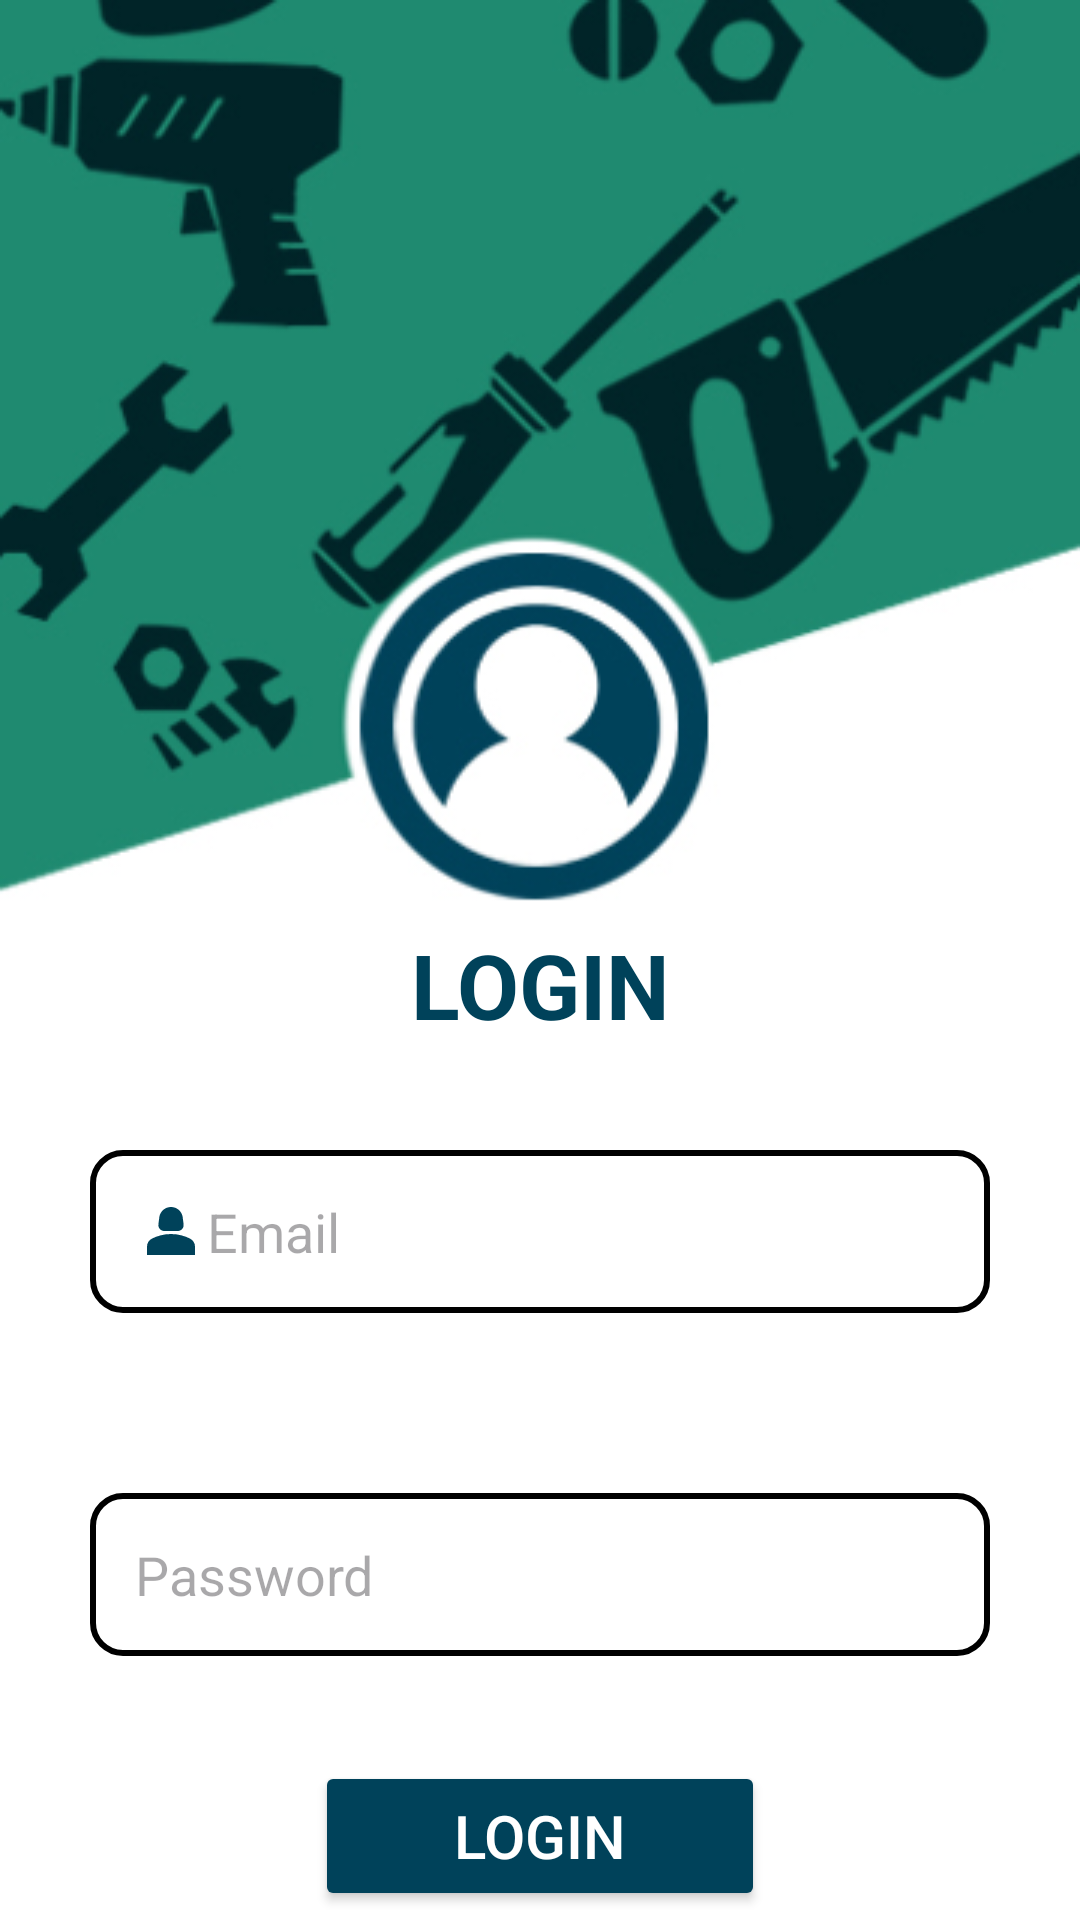

Android layout source for this screen:
<!-- AndroidManifest.xml: application theme Theme.Hardwareee -->
<!-- res/layout/activity_login.xml -->
<?xml version="1.0" encoding="utf-8"?>
<LinearLayout xmlns:android="http://schemas.android.com/apk/res/android"
    xmlns:app="http://schemas.android.com/apk/res-auto"
    xmlns:tools="http://schemas.android.com/tools"
    android:layout_width="match_parent"
    android:layout_height="match_parent"
    android:gravity="center"
    android:background="@drawable/login_bg1"
    android:orientation="vertical"
    tools:context=".Login">

    <TextView
        android:text="LOGIN"
        android:layout_width="match_parent"
        android:layout_height="wrap_content"
        android:textSize="30dp"
        android:layout_marginTop="320dp"
        android:textStyle="bold"
        android:gravity="center"
        android:layout_marginBottom="5dp"
        android:textColor="@color/darkgreen"
        tools:ignore="HardcodedText"/>




    <EditText
        android:layout_width="match_parent"
        android:layout_height="wrap_content"
        android:id="@+id/etEmail"
        android:hint="Email"
        android:layout_margin="30dp"
        android:padding="15dp"
        android:drawableLeft="@drawable/baseline_person_2_24"
        android:background="@drawable/border"/>

    <EditText
        android:layout_width="match_parent"
        android:layout_height="wrap_content"
        android:id="@+id/etPassword"
        android:hint="Password"
        android:layout_margin="30dp"
        android:padding="15dp"
        android:drawableLeft="@drawable/baseline_lock_person_24"
        android:background="@drawable/border"
        />

    <ProgressBar
        android:id="@+id/progressBar"
        android:visibility="gone"
        android:layout_width="wrap_content"
        android:layout_height="wrap_content"/>
    <Button
        android:layout_width="150dp"
        android:layout_height="50dp"
        android:text="Login"
        android:textColor="@color/white"
        android:textSize="20dp"
        android:id="@+id/btnLogin"
        android:backgroundTint="@color/darkgreen"
        android:layout_marginTop="5dp"/>

    <TextView
        android:layout_width="wrap_content"
        android:layout_height="wrap_content"
        android:text="register"
        android:id="@+id/tvRegister"
        android:textSize="15dp"
        android:textColor="@color/black"
        android:textStyle="italic"
        android:layout_marginTop="15dp"/>

</LinearLayout>
<!-- resources referenced by this layout -->
<resources>
  <color name="black">#FF000000</color>
  <color name="darkgreen">#00425A</color>
  <color name="white">#FFFFFFFF</color>
  <!-- drawable baseline_person_2_24 (drawable) -->
  <vector android:height="24dp" android:tint="#00425A"
      android:viewportHeight="24" android:viewportWidth="24"
      android:width="24dp" xmlns:android="http://schemas.android.com/apk/res/android">
      <path android:fillColor="@android:color/white" android:pathData="M18.39,14.56C16.71,13.7 14.53,13 12,13c-2.53,0 -4.71,0.7 -6.39,1.56C4.61,15.07 4,16.1 4,17.22V20h16v-2.78C20,16.1 19.39,15.07 18.39,14.56z"/>
      <path android:fillColor="@android:color/white" android:pathData="M9.78,12h4.44c1.21,0 2.14,-1.06 1.98,-2.26l-0.32,-2.45C15.57,5.39 13.92,4 12,4S8.43,5.39 8.12,7.29L7.8,9.74C7.64,10.94 8.57,12 9.78,12z"/>
  </vector>
  <!-- drawable border (drawable) -->
  <?xml version="1.0" encoding="utf-8"?>
  <selector xmlns:android="http://schemas.android.com/apk/res/android">
      <item>
  
          <shape android:shape="rectangle">
              <solid android:color="#ffffff"/>
              <corners android:radius="10dp"/>
  
              <stroke android:color="@color/black"
                  android:width="2dp"/>
          </shape>
      </item>
  </selector>
  <!-- drawable login_bg1: jpg bitmap (drawable, 80973 bytes) -->
  <style name="Theme.Hardwareee" parent="Base.Theme.Hardwareee" />
  <style name="Base.Theme.Hardwareee" parent="Theme.Material3.DayNight.NoActionBar">
          
          
      </style>
</resources>
